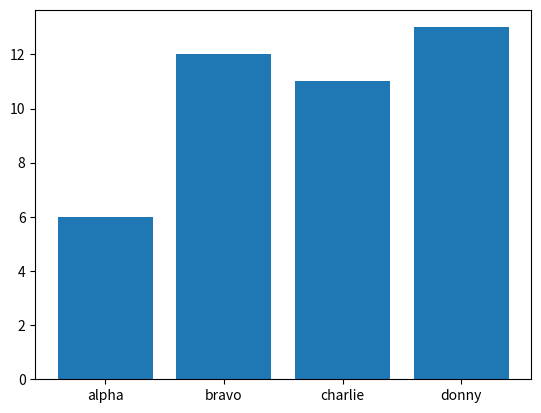

Source code (Python):
import matplotlib.pyplot as plt

data = {'alpha': 6, 'bravo': 12, 'charlie': 11, 'donny': 13}

bar_numbers = range(len(data))
labels = list(data.keys())
values = list(data.values())

fig, ax = plt.subplots()

ax.bar(bar_numbers, values)
ax.set_xticks(bar_numbers)
ax.set_xticklabels(labels)

plt.show()